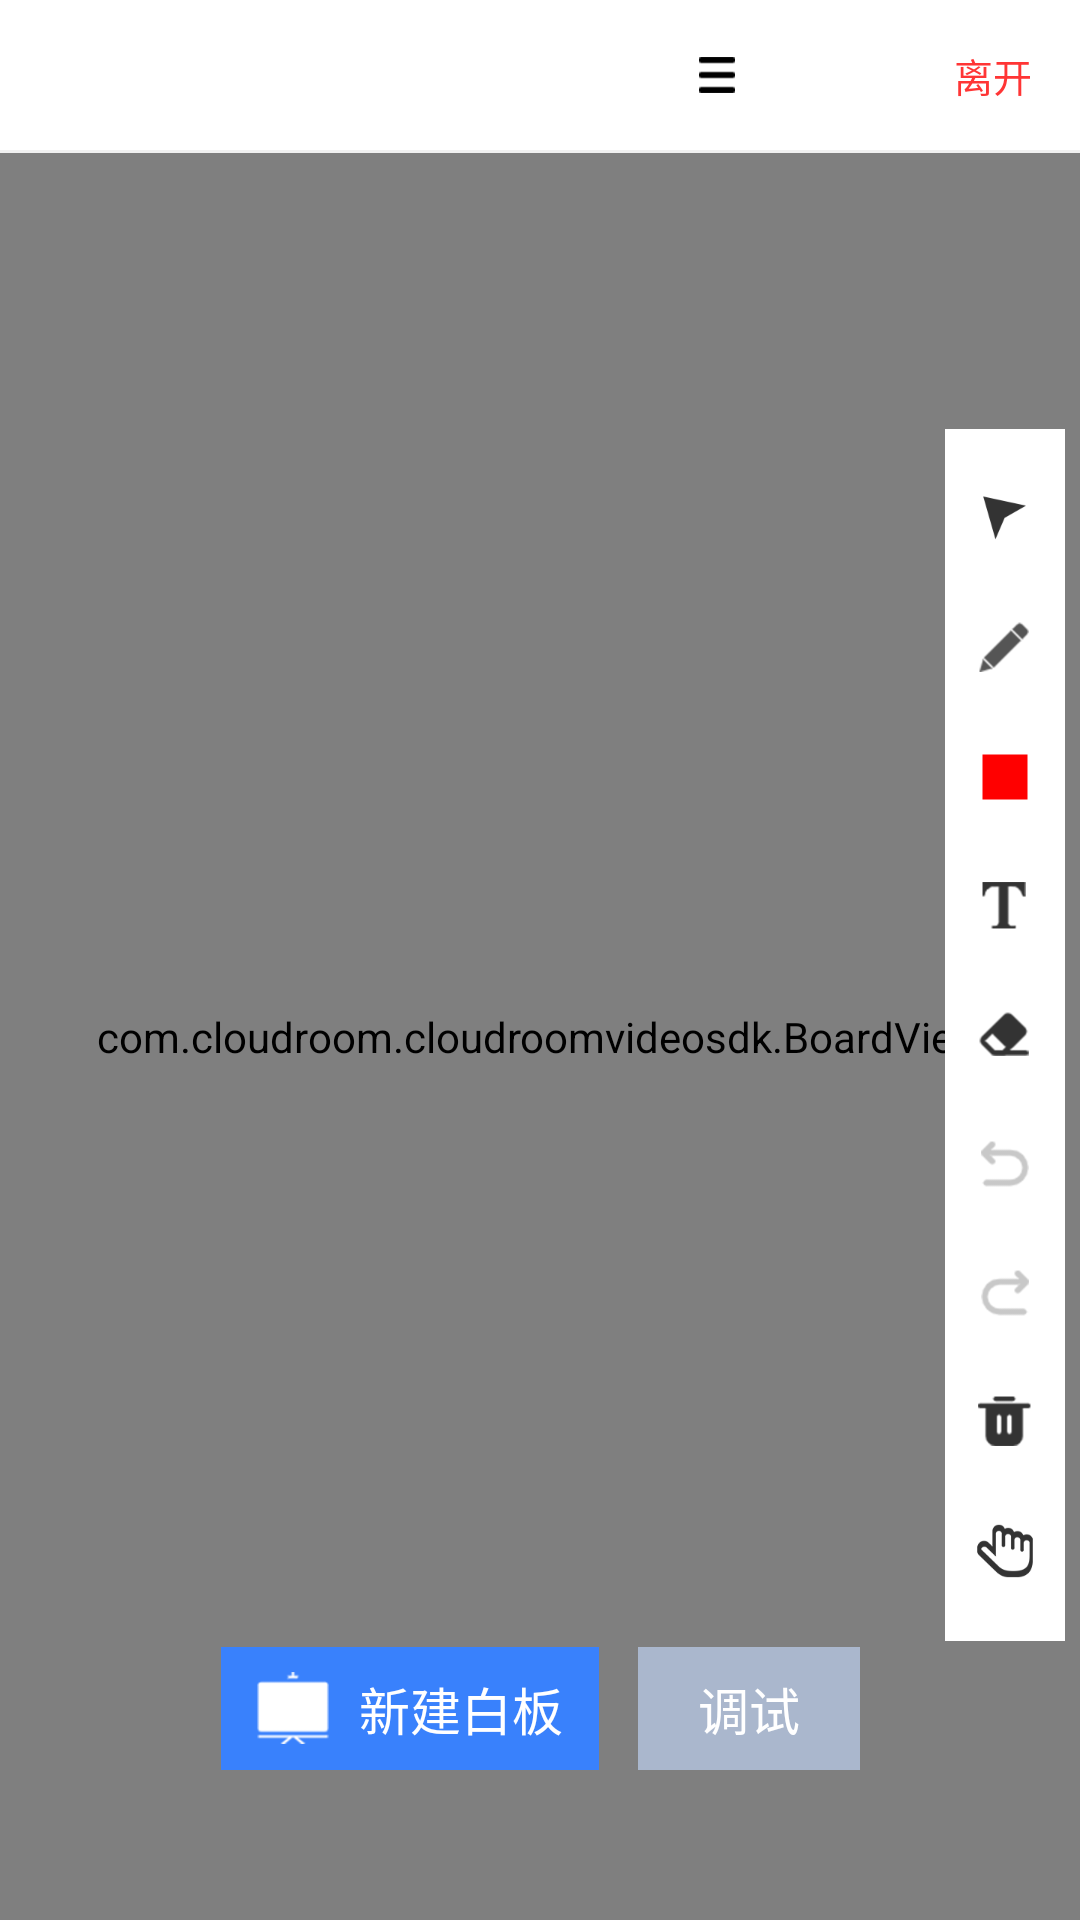

Layout XML and referenced resources for this Android screen:
<!-- AndroidManifest.xml: application theme AppTheme -->
<!-- res/layout/activity_meeting.xml -->
<androidx.constraintlayout.widget.ConstraintLayout xmlns:android="http://schemas.android.com/apk/res/android"
    xmlns:app="http://schemas.android.com/apk/res-auto"
    android:id="@+id/container"
    android:layout_width="match_parent"
    android:layout_height="match_parent"
    android:background="#f0f0f0"
    android:gravity="center_horizontal">

    <LinearLayout
        android:id="@+id/titleBar"
        android:layout_width="match_parent"
        android:layout_height="50dp"
        android:background="#fff"
        app:layout_constraintLeft_toLeftOf="parent"
        app:layout_constraintRight_toRightOf="parent"
        app:layout_constraintTop_toTopOf="parent">

        <TextView
            android:id="@+id/tvID"
            android:layout_width="wrap_content"
            android:layout_height="wrap_content"
            android:layout_marginStart="16dp"
            android:layout_marginLeft="16dp"
            android:textColor="#666"
            android:textSize="13sp" />

        <LinearLayout
            android:id="@+id/llTitle"
            android:layout_width="0dp"
            android:layout_height="match_parent"
            android:layout_weight="1"
            android:gravity="center"
            android:onClick="onViewClick">

            <TextView
                android:id="@+id/tvTitle"
                android:gravity="center"
                android:layout_width="150dp"
                android:singleLine="true"
                android:layout_height="wrap_content"
                android:layout_marginRight="10dp"
                android:textColor="#333"
                android:textSize="16sp" />

            <ImageView
                android:layout_width="12dp"
                android:layout_height="12dp"
                android:src="@mipmap/wb_select" />
        </LinearLayout>

        <TextView
            android:id="@+id/tvExit"
            android:layout_width="wrap_content"
            android:layout_height="match_parent"
            android:gravity="center"
            android:onClick="onViewClick"
            android:paddingStart="16dp"
            android:paddingEnd="16dp"
            android:text="离开"
            android:textColor="#FF3535"
            android:textSize="13sp" />
    </LinearLayout>

    <LinearLayout
        android:layout_width="match_parent"
        android:layout_height="0dp"
        android:layout_marginTop="1dp"
        android:orientation="vertical"
        app:layout_constraintBottom_toBottomOf="parent"
        app:layout_constraintLeft_toLeftOf="parent"
        app:layout_constraintRight_toRightOf="parent"
        app:layout_constraintTop_toBottomOf="@+id/titleBar">

        <com.cloudroom.cloudroomvideosdk.BoardView
            android:id="@+id/boardview"
            android:layout_width="match_parent"
            android:layout_height="match_parent" />
    </LinearLayout>

    <LinearLayout
        android:id="@+id/toolbarContainer"
        android:layout_width="wrap_content"
        android:layout_height="wrap_content"
        android:layout_marginEnd="5dp"
        android:layout_marginRight="5dp"
        android:background="#fff"
        android:orientation="vertical"
        app:layout_constraintBottom_toBottomOf="parent"
        app:layout_constraintRight_toRightOf="parent"
        app:layout_constraintTop_toBottomOf="@+id/titleBar">

        <RadioGroup
            android:id="@+id/rgToolbar"
            android:paddingTop="10dp"
            android:layout_width="wrap_content"
            android:layout_height="match_parent">

            <RadioButton
                android:id="@+id/btnPitch"
                android:layout_width="40dp"
                android:layout_height="40dp"
                android:layout_marginBottom="3dp"
                android:button="@null"
                android:drawableTop="@drawable/selector_pitch"
                android:onClick="onToolbarClick" />

            <RadioButton
                android:id="@+id/btnPen"
                android:layout_width="40dp"
                android:layout_height="40dp"
                android:layout_marginBottom="3dp"
                android:button="@null"
                android:drawableTop="@mipmap/style_pen"
                android:gravity="center"
                android:onClick="onToolbarClick"
                android:paddingTop="5dp" />

            <RadioButton
                android:id="@+id/btnPenStyle"
                android:layout_width="40dp"
                android:layout_height="40dp"
                android:layout_marginBottom="3dp"
                android:button="@null"
                android:drawableTop="@drawable/element_color_red_checked"
                android:onClick="onToolbarClick" />

            <RadioButton
                android:id="@+id/btnText"
                android:layout_width="40dp"
                android:layout_height="40dp"
                android:layout_marginBottom="3dp"
                android:button="@null"
                android:drawableTop="@drawable/selector_text"
                android:onClick="onToolbarClick" />

            <RadioButton
                android:id="@+id/btnEraser"
                android:layout_width="40dp"
                android:layout_height="40dp"
                android:layout_marginBottom="3dp"
                android:button="@null"
                android:drawableTop="@drawable/selector_eraser"
                android:onClick="onToolbarClick" />
        </RadioGroup>

        <RadioGroup
            android:id="@+id/rgToolbar2"
            android:paddingBottom="10dp"
            android:layout_width="wrap_content"
            android:layout_height="wrap_content">

            <RadioButton
                android:id="@+id/btnRevoke"
                android:layout_width="40dp"
                android:layout_height="40dp"
                android:layout_marginBottom="3dp"
                android:button="@null"
                android:clickable="false"
                android:drawableTop="@mipmap/revoke_gray"
                android:onClick="onToolbarClick" />

            <RadioButton
                android:id="@+id/btnRecover"
                android:layout_width="40dp"
                android:layout_height="40dp"
                android:layout_marginBottom="3dp"
                android:button="@null"
                android:clickable="false"
                android:drawableTop="@mipmap/recover_gray"
                android:onClick="onToolbarClick" />

            <RadioButton
                android:id="@+id/btnEmpty"
                android:layout_width="40dp"
                android:layout_height="40dp"
                android:layout_marginBottom="3dp"
                android:button="@null"
                android:drawableTop="@mipmap/clear_black"
                android:onClick="onToolbarClick" />

            <RadioButton
                android:id="@+id/btnMove"
                android:layout_width="40dp"
                android:layout_height="40dp"
                android:button="@null"
                android:drawableTop="@drawable/selector_move"
                android:onClick="onToolbarClick" />

            <RadioButton
                android:id="@+id/btnImg"
                android:layout_width="40dp"
                android:layout_height="40dp"
                android:layout_marginBottom="3dp"
                android:button="@null"
                android:drawableTop="@drawable/selector_img"
                android:onClick="onToolbarClick"
                android:visibility="gone" />

            <RadioButton
                android:id="@+id/btnSave"
                android:visibility="gone"
                android:layout_width="40dp"
                android:layout_height="40dp"
                android:button="@null"
                android:drawableTop="@mipmap/save_black"
                android:onClick="onToolbarClick" />
        </RadioGroup>
    </LinearLayout>

    <LinearLayout
        android:id="@+id/llBtn"
        android:layout_width="wrap_content"
        android:layout_height="wrap_content"
        android:layout_marginBottom="50dp"
        android:orientation="horizontal"
        app:layout_constraintBottom_toBottomOf="parent"
        app:layout_constraintLeft_toLeftOf="parent"
        app:layout_constraintRight_toRightOf="parent">

        <LinearLayout
            android:id="@+id/llNewWb"
            android:layout_width="wrap_content"
            android:layout_height="wrap_content"
            android:background="#3981FC"
            android:gravity="center"
            android:onClick="onViewClick"
            android:orientation="horizontal"
            android:paddingStart="12dp"
            android:paddingTop="8dp"
            android:paddingEnd="12dp"
            android:paddingBottom="8dp">

            <ImageView
                android:layout_width="24dp"
                android:layout_height="24dp"
                android:src="@mipmap/wb" />

            <TextView
                android:layout_width="wrap_content"
                android:layout_height="wrap_content"
                android:layout_marginLeft="10dp"
                android:text="新建白板"
                android:textColor="#fff"
                android:textSize="17sp" />
        </LinearLayout>

        <TextView
            android:id="@+id/tvDebug"
            android:layout_marginLeft="13dp"
            android:layout_width="wrap_content"
            android:layout_height="wrap_content"
            android:paddingStart="20dp"
            android:paddingTop="8dp"
            android:paddingEnd="20dp"
            android:paddingBottom="8dp"
            android:onClick="onViewClick"
            android:text="调试"
            android:background="#AAB7CD"
            android:textColor="#fff"
            android:textSize="17sp" />
    </LinearLayout>

</androidx.constraintlayout.widget.ConstraintLayout>
<!-- resources referenced by this layout -->
<resources>
  <!-- drawable element_color_red_checked (drawable) -->
  <?xml version="1.0" encoding="utf-8"?>
  <shape xmlns:android="http://schemas.android.com/apk/res/android" >
      <solid android:color="@color/red" />
      <stroke
          android:width="25dp"
          android:color="@android:color/transparent" />
      <size android:height="40dp" android:width="40dp"/>
  </shape>
  <!-- drawable selector_eraser (drawable) -->
  <?xml version="1.0" encoding="utf-8"?>
  <selector xmlns:android="http://schemas.android.com/apk/res/android">
  <item android:drawable="@mipmap/eraser_black" android:state_checked="false"/>
  <item android:drawable="@mipmap/eraser_blue" android:state_checked="true"/>
  </selector>
  <!-- drawable selector_img (drawable) -->
  <?xml version="1.0" encoding="utf-8"?>
  <selector xmlns:android="http://schemas.android.com/apk/res/android">
  <item android:drawable="@mipmap/img_black" android:state_checked="false"/>
  <item android:drawable="@mipmap/img_blue" android:state_checked="true"/>
  </selector>
  <!-- drawable selector_move (drawable) -->
  <?xml version="1.0" encoding="utf-8"?>
  <selector xmlns:android="http://schemas.android.com/apk/res/android">
  <item android:drawable="@mipmap/move_black" android:state_checked="false"/>
  <item android:drawable="@mipmap/move_blue" android:state_checked="true"/>
  </selector>
  <!-- drawable selector_pitch (drawable) -->
  <?xml version="1.0" encoding="utf-8"?>
  <selector xmlns:android="http://schemas.android.com/apk/res/android">
  <item android:drawable="@mipmap/pitch_black" android:state_checked="false"/>
  <item android:drawable="@mipmap/pitch_blue" android:state_checked="true"/>
  </selector>
  <!-- drawable selector_text (drawable) -->
  <?xml version="1.0" encoding="utf-8"?>
  <selector xmlns:android="http://schemas.android.com/apk/res/android">
  <item android:drawable="@mipmap/text_black" android:state_checked="false"/>
  <item android:drawable="@mipmap/text_blue" android:state_checked="true"/>
  </selector>
  <!-- mipmap clear_black: png bitmap (mipmap-xxxhdpi, 3362 bytes) -->
  <!-- mipmap recover_gray: png bitmap (mipmap-xxxhdpi, 4017 bytes) -->
  <!-- mipmap revoke_gray: png bitmap (mipmap-xxxhdpi, 4092 bytes) -->
  <!-- mipmap save_black: png bitmap (mipmap-xxxhdpi, 3641 bytes) -->
  <!-- mipmap style_pen: png bitmap (mipmap-xxxhdpi, 3111 bytes) -->
  <!-- mipmap wb: png bitmap (mipmap-xxxhdpi, 1876 bytes) -->
  <!-- mipmap wb_select: png bitmap (mipmap-xxxhdpi, 322 bytes) -->
  <style name="AppTheme" parent="Theme.AppCompat.Light.NoActionBar">
          
          <item name="colorPrimary">@color/colorPrimary</item>
          <item name="colorPrimaryDark">@color/colorPrimaryDark</item>
          <item name="colorAccent">@color/colorAccent</item>
      </style>
  <color name="red">#FFFF0000</color>
  <color name="colorPrimary">#6200EE</color>
  <color name="colorPrimaryDark">#3700B3</color>
  <color name="colorAccent">#03DAC5</color>
</resources>
